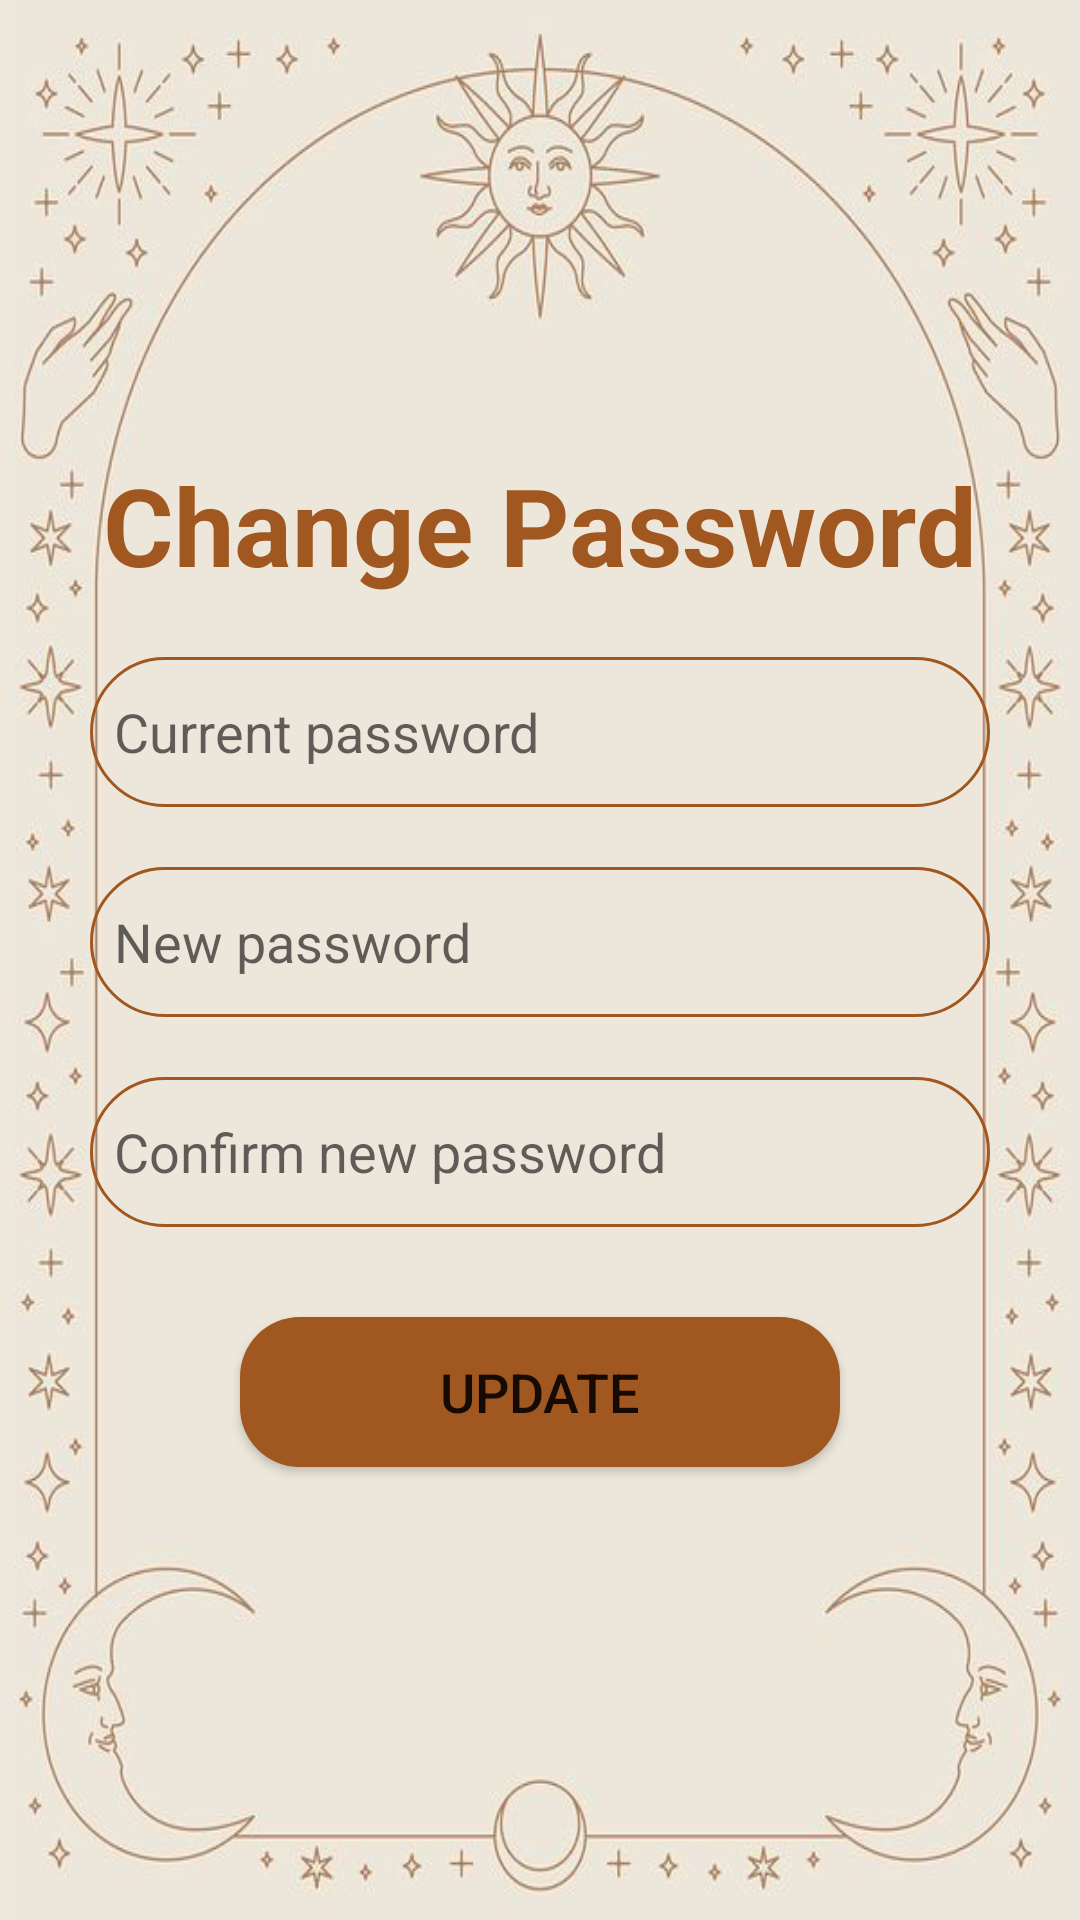

Reconstruct the res/layout file that produces this screen, plus the resources it refers to.
<!-- AndroidManifest.xml: application theme Theme.NoteManagement -->
<!-- res/layout/fragment_change_pwd.xml -->
<?xml version="1.0" encoding="utf-8"?>
<FrameLayout xmlns:android="http://schemas.android.com/apk/res/android"
    xmlns:tools="http://schemas.android.com/tools"
    android:layout_width="match_parent"
    android:layout_height="match_parent"
    xmlns:app="http://schemas.android.com/apk/res-auto"
    tools:context=".ui.changePwd.ChangePwdFragment"
    android:background="@drawable/sun">

        <LinearLayout
            android:layout_width="match_parent"
            android:layout_height="match_parent"
            android:orientation="vertical"
            android:gravity="center">

            <TextView
                android:layout_width="match_parent"
                android:layout_height="wrap_content"
                android:text="@string/menu_changePwd"
                android:textSize="36dp"
                android:textAlignment="center"
                android:textStyle="bold"
                android:textColor="@color/purple_500"/>

            <EditText
                android:id="@+id/fragment_changePwd_et_currentPwd"
                android:layout_width="300dp"
                android:layout_height="50dp"
                android:layout_marginTop="20dp"
                android:background="@drawable/custom_edittext"
                android:hint="@string/current_password"
                android:padding="8dp"
                android:drawableLeft="@drawable/ic_lock"
                android:drawablePadding="8dp"
                android:textColor="@color/black"/>

            <EditText
                android:id="@+id/fragment_changePwd_et_newPwd"
                android:layout_width="300dp"
                android:layout_height="50dp"
                android:layout_marginTop="20dp"
                android:background="@drawable/custom_edittext"
                android:hint="@string/new_password"
                android:padding="8dp"
                android:drawableLeft="@drawable/ic_lock"
                android:drawablePadding="8dp"
                android:textColor="@color/black"
                app:endIconMode="password_toggle"/>
            <EditText
                android:id="@+id/fragment_changePwd_et_confirmNewPwd"
                android:layout_width="300dp"
                android:layout_height="50dp"
                android:layout_marginTop="20dp"
                android:background="@drawable/custom_edittext"
                android:hint="@string/confirm_new_password"
                android:padding="8dp"
                android:drawableLeft="@drawable/ic_lock"
                android:drawablePadding="8dp"
                android:textColor="@color/black"
                app:endIconMode="password_toggle"/>
            <Button
                android:id="@+id/fragment_changePwd_btn_update"
                android:layout_width="200dp"
                android:layout_height="50dp"
                android:text="@string/update"
                android:textSize="18dp"
                android:layout_marginTop="30dp"
                android:background="@drawable/custom_button" />

        </LinearLayout>

</FrameLayout>
<!-- resources referenced by this layout -->
<resources>
  <color name="black">#FF000000</color>
  <color name="purple_500">#A15720</color>
  <!-- drawable custom_button (drawable) -->
  <?xml version="1.0" encoding="utf-8"?>
  <shape xmlns:android="http://schemas.android.com/apk/res/android"
      android:shape="rectangle">
      <solid
          android:color="@color/purple_500"/>
      <corners
          android:radius="20dp"/>
  </shape>
  <!-- drawable custom_edittext (drawable) -->
  <?xml version="1.0" encoding="utf-8"?>
  <shape xmlns:android="http://schemas.android.com/apk/res/android"
      android:shape="rectangle">
  
      <stroke
          android:width="1dp"
          android:color="@color/purple_500"/>
  
      <corners
          android:radius="30dp" />
  
  </shape>
  <!-- drawable sun: jpg bitmap (drawable, 41855 bytes) -->
  <string name="confirm_new_password">Confirm new password</string>
  <string name="current_password">Current password</string>
  <string name="menu_changePwd">Change Password</string>
  <string name="new_password">New password</string>
  <string name="update">Update</string>
  <style name="Theme.NoteManagement" parent="Theme.MaterialComponents.DayNight.DarkActionBar">
          
          <item name="colorPrimary">@color/purple_500</item>
          <item name="colorPrimaryVariant">@color/purple_700</item>
          <item name="colorOnPrimary">@color/white</item>
          
          <item name="colorSecondary">@color/teal_200</item>
          <item name="colorSecondaryVariant">@color/teal_700</item>
          <item name="colorOnSecondary">@color/black</item>
          
          <item name="android:statusBarColor" tools:targetApi="l">?attr/colorPrimaryVariant</item>
          
      </style>
  <color name="purple_700">#7A3E11</color>
  <color name="white">#FFFFFFFF</color>
  <color name="teal_200">#CA822A</color>
  <color name="teal_700">#FF018786</color>
</resources>
